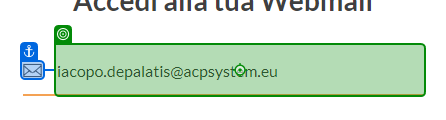
Workflow: LogIn

Step 1: type [Username]

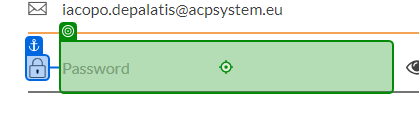
Step 2: type [Password]

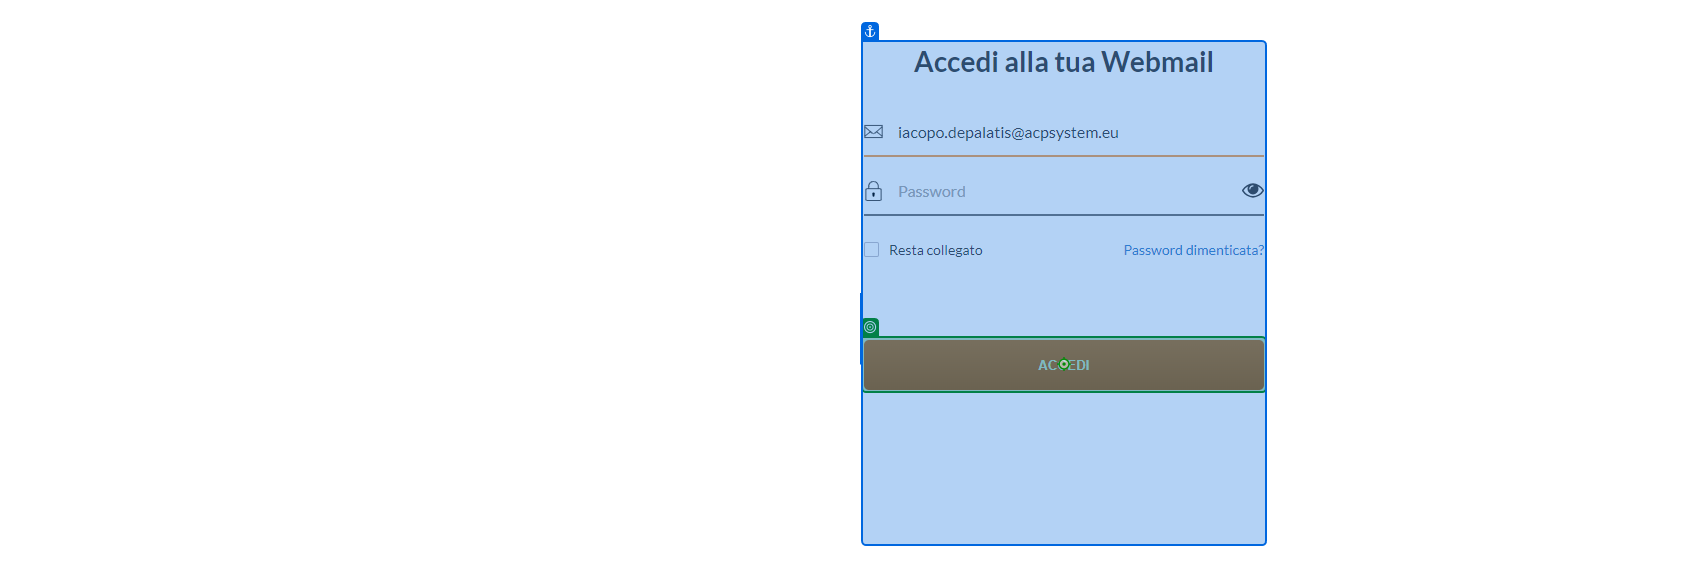
Step 3: click